Run: headless pygame with SDL's dummy video driver; simulated clock (each Clock.tick advances the game by its frame time, no real sleeping); random seed 0; keys injected as events and as key.get_pressed() state; mouse plan: one left click at the window centre at the start of phase 2, then a move to the lower-right quarter at the start of phase 3.
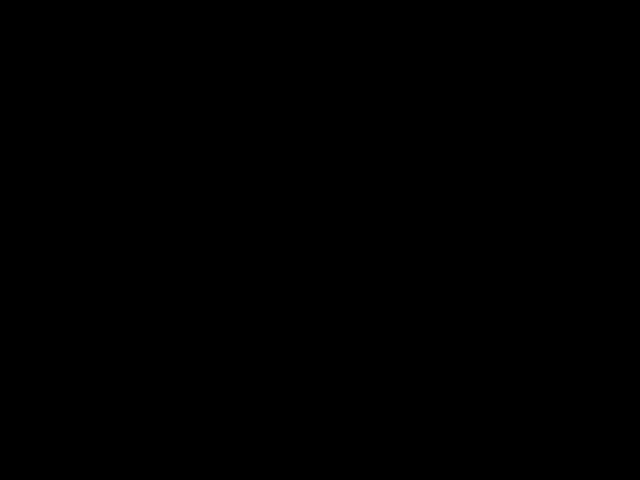
Frame 1 of 4 · flips 1–60 · no input
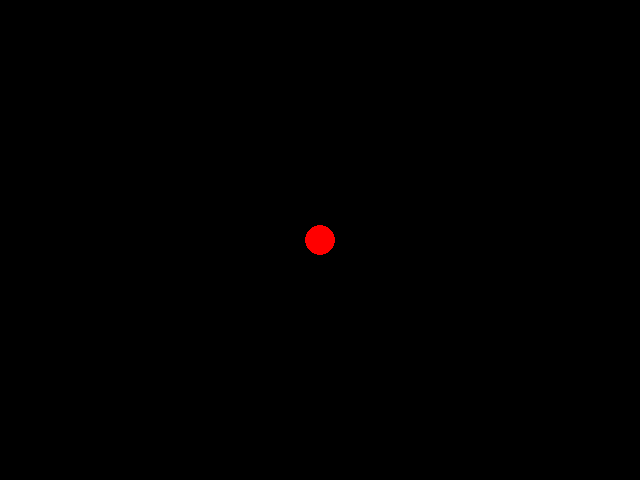
Frame 2 of 4 · flips 61–180 · clicked the window centre · tapped SPACE, RETURN · held RIGHT (→), D
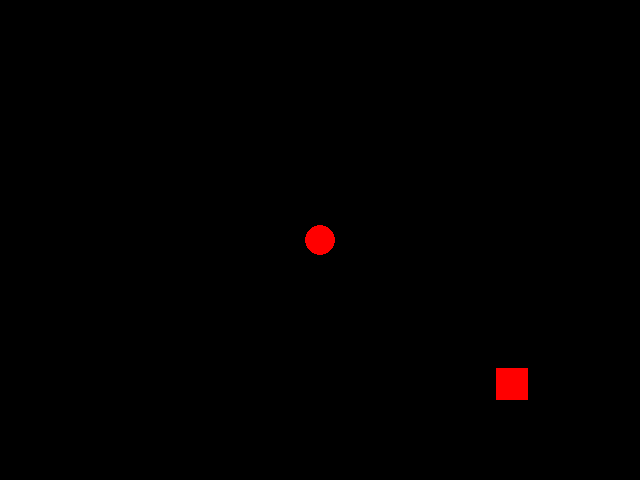
Frame 3 of 4 · flips 181–300 · moved the mouse to the lower-right quarter · held DOWN (↓), S
Frame 4 of 4 · flips 301–420 · held LEFT (←), A, UP (↑), W · screen unchanged from frame 3, image omitted

The pygame program that drew these frames:

import pygame

def main():
    pygame.init()
    screen = pygame.display.set_mode((640, 480))
    clock = pygame.time.Clock()
    
    radius = 15
    x = 0
    y = 0
    mode = 'blue'
    draw_mode = 'line'  # Default drawing mode
    points = []
    colors = ['blue', 'red', 'green', 'yellow', 'purple', 'white']
    color_index = 0
    
    while True:
        pressed = pygame.key.get_pressed()
        
        alt_held = pressed[pygame.K_LALT] or pressed[pygame.K_RALT]
        ctrl_held = pressed[pygame.K_LCTRL] or pressed[pygame.K_RCTRL]
        
        for event in pygame.event.get():
            
            if event.type == pygame.QUIT:
                return
            if event.type == pygame.KEYDOWN:
                if event.key == pygame.K_w and ctrl_held:
                    return
                if event.key == pygame.K_F4 and alt_held:
                    return
                if event.key == pygame.K_ESCAPE:
                    return
            
                if event.key == pygame.K_q:
                    draw_mode = 'rectangle'
                elif event.key == pygame.K_a:
                    draw_mode = 'circle'
                elif event.key == pygame.K_z:
                    draw_mode = 'eraser'
                elif event.key == pygame.K_s:
                    draw_mode = 'square'
                elif event.key == pygame.K_t:
                    draw_mode = 'right_triangle'
                elif event.key == pygame.K_e:
                    draw_mode = 'equilateral_triangle'
                elif event.key == pygame.K_r:
                    draw_mode = 'rhombus'
                elif event.key == pygame.K_LEFT:
                    color_index = (color_index - 1) % len(colors)
                    mode = colors[color_index]
                elif event.key == pygame.K_RIGHT:
                    color_index = (color_index + 1) % len(colors)
                    mode = colors[color_index]
            
            if event.type == pygame.MOUSEBUTTONDOWN:
                if event.button == 1:
                    radius = min(200, radius + 1)
                elif event.button == 3:
                    radius = max(1, radius - 1)
            
            if event.type == pygame.MOUSEMOTION:
                position = event.pos
                points.append((position, draw_mode, radius, mode))
                points = points[-256:]
                
        screen.fill((0, 0, 0))
        
        for i in range(len(points)):
            drawElement(screen, points[i])
        
        pygame.display.flip()
        clock.tick(60)

def drawElement(screen, data):
    position, draw_mode, radius, color_mode = data
    
    color_map = {
        'blue': (0, 0, 255),
        'red': (255, 0, 0),
        'green': (0, 255, 0),
        'yellow': (255, 255, 0),
        'purple': (128, 0, 128),
        'white': (255, 255, 255)
    }
    
    color = color_map.get(color_mode, (255, 255, 255))
    
    if draw_mode == 'line':
        pygame.draw.circle(screen, color, position, radius)
    elif draw_mode == 'rectangle':
        pygame.draw.rect(screen, color, (position[0] - radius, position[1] - radius, radius * 2, radius * 2))
    elif draw_mode == 'circle':
        pygame.draw.circle(screen, color, position, radius)
    elif draw_mode == 'square':
        pygame.draw.rect(screen, color, (position[0] - radius, position[1] - radius, radius * 2, radius * 2))
    elif draw_mode == 'right_triangle':
        pygame.draw.polygon(screen, color, [(position[0], position[1] - radius), (position[0] - radius, position[1] + radius), (position[0] + radius, position[1] + radius)])
    elif draw_mode == 'equilateral_triangle':
        pygame.draw.polygon(screen, color, [(position[0], position[1] - radius), (position[0] - radius, position[1] + radius), (position[0] + radius, position[1] + radius)])
    elif draw_mode == 'rhombus':
        pygame.draw.polygon(screen, color, [(position[0], position[1] - radius), (position[0] + radius, position[1]), (position[0], position[1] + radius), (position[0] - radius, position[1])])
    elif draw_mode == 'eraser':
        pygame.draw.circle(screen, (0, 0, 0), position, radius * 2)

main()
#Square: S
#Right triangle: T
#Equilateral triangle: E
#Rhombus: R
